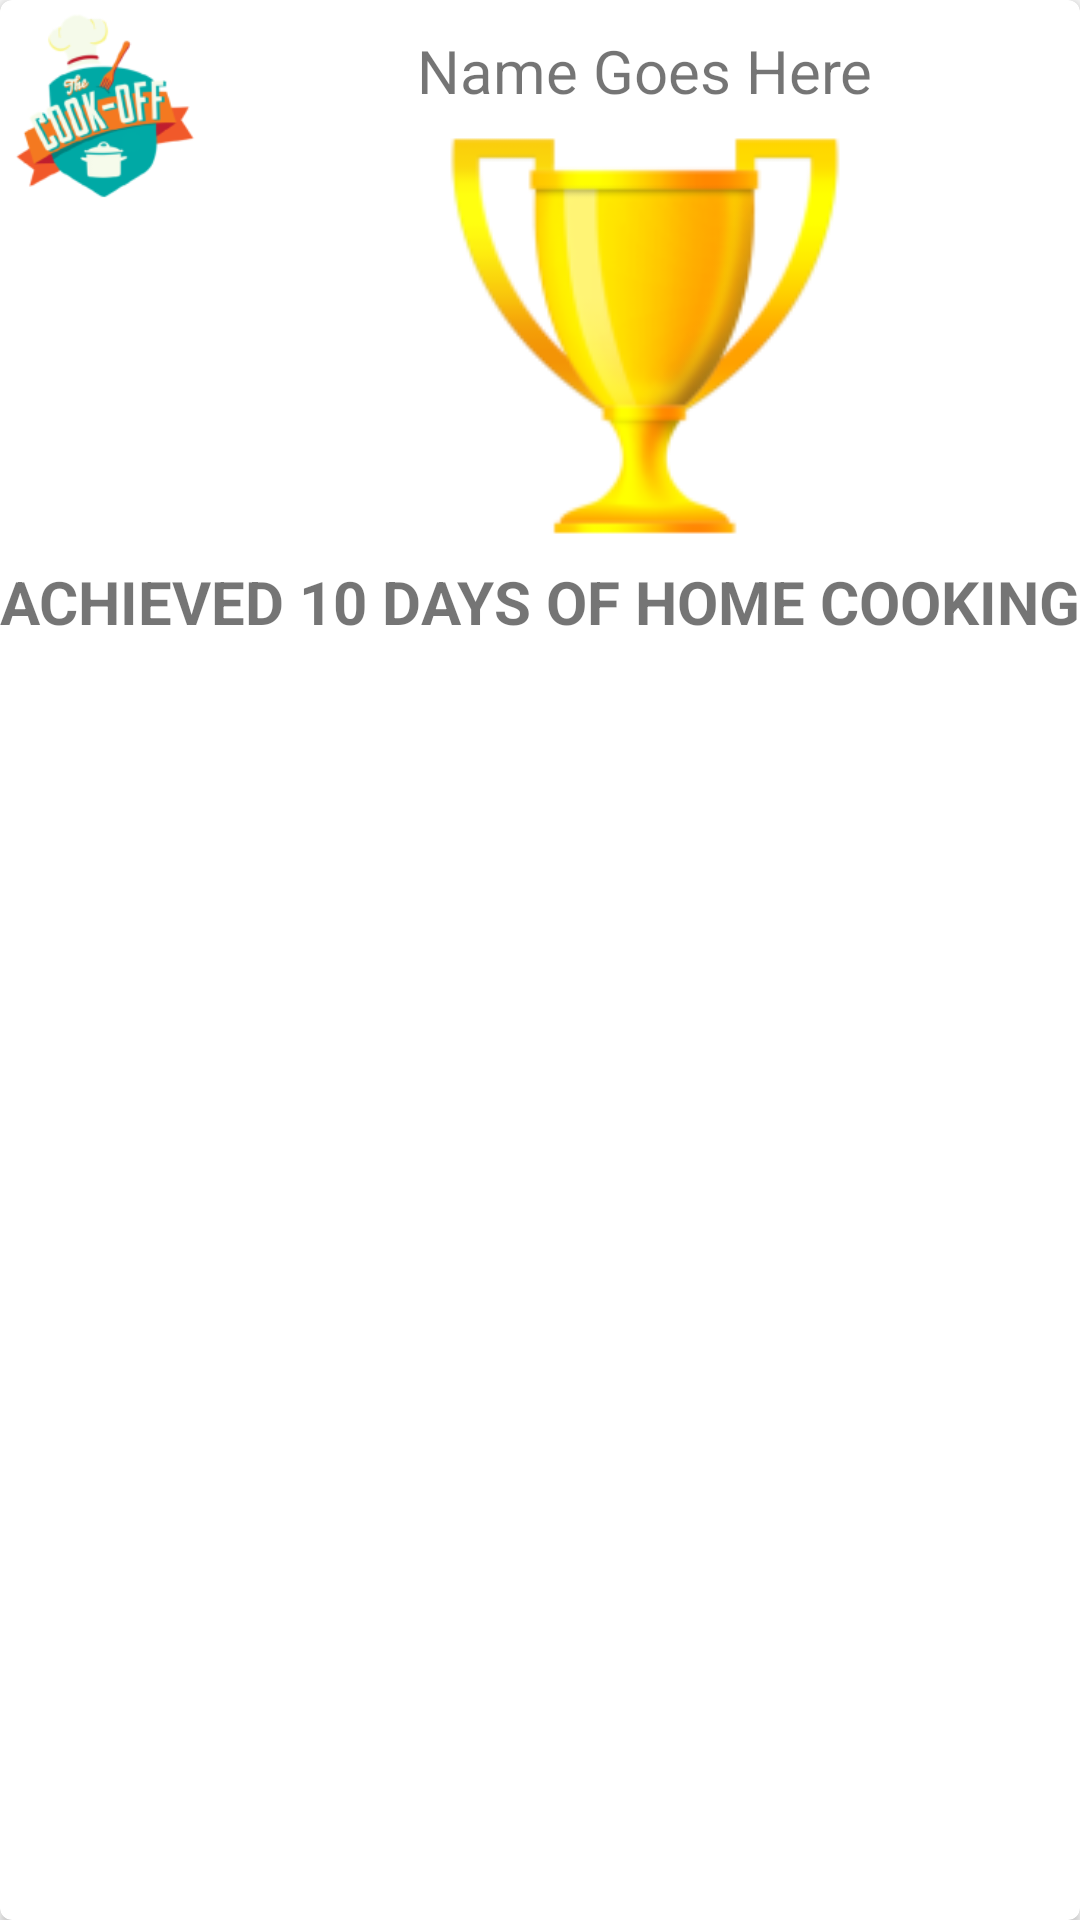

Android layout source for this screen:
<!-- AndroidManifest.xml: application theme AppTheme -->
<!-- res/layout/achievements_list_item.xml -->
<?xml version="1.0" encoding="utf-8"?>
<android.support.v7.widget.CardView
    xmlns:card_view="http://schemas.android.com/apk/res-auto"
    xmlns:android="http://schemas.android.com/apk/res/android"
    android:id="@+id/card_view"
    android:layout_width="match_parent"
    android:layout_height="wrap_content"
    card_view:cardCornerRadius="4dp"
    android:layout_margin="5dp">

    <RelativeLayout
        android:layout_width="match_parent"
        android:layout_height="match_parent">

        <ImageView
            android:id="@+id/achievements_image"
            android:layout_width="70dp"
            android:layout_height="70dp"
            android:src="@mipmap/ic_launcher"/>

        <LinearLayout
            android:id="@+id/trophy_layout"
            android:layout_width="match_parent"
            android:layout_height="wrap_content"
            android:layout_toRightOf="@+id/achievements_image"
            android:orientation="vertical">

            <TextView
                android:id="@+id/achievements_name"
                android:layout_width="wrap_content"
                android:layout_height="wrap_content"
                android:layout_gravity="center_horizontal"
                android:paddingTop="10dp"
                android:text="Name Goes Here"
                android:textSize="20sp"/>

            <ImageView
                android:layout_width="150dp"
                android:layout_height="150dp"
                android:layout_gravity="center_horizontal"
                android:src="@mipmap/ic_trophy"/>

        </LinearLayout>

        <TextView
            android:layout_width="wrap_content"
            android:layout_height="wrap_content"
            android:text="ACHIEVED 10 DAYS OF HOME COOKING"
            android:textSize="20sp"
            android:textStyle="bold"
            android:layout_centerHorizontal="true"
            android:layout_alignParentBottom="true"
            android:layout_below="@+id/trophy_layout"/>

    </RelativeLayout>

</android.support.v7.widget.CardView>
<!-- resources referenced by this layout -->
<resources>
  <!-- mipmap ic_launcher: png bitmap (mipmap-hdpi, 4943 bytes) -->
  <!-- mipmap ic_trophy: png bitmap (mipmap-hdpi, 4729 bytes) -->
  <style name="AppTheme" parent="Theme.AppCompat.Light.DarkActionBar">
          
          <item name="colorPrimary">@color/PrimaryColor</item>
          <item name="colorPrimaryDark">@color/DarkPrimaryColor</item>
      </style>
  <item name="PrimaryColor" type="color">#f1c231</item>
  <item name="DarkPrimaryColor" type="color">#f1a109</item>
</resources>
